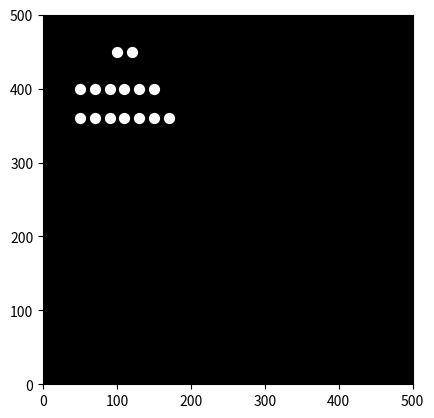

Reproduce this figure in Python.

import matplotlib.pyplot as plt
import matplotlib.animation as animation
import numpy as np

# Define the coordinates of the 15 point-lights over time
# This is a simplified example and would need to be adjusted for realistic motion
# Each point is represented by a list of its x and y coordinates over time
num_frames = 60
points = []

# Example point - head (adjust values for realistic rolling motion)
head_x = np.linspace(100, 300, num_frames) + 20 * np.sin(np.linspace(0, 2 * np.pi, num_frames))
head_y = np.linspace(400, 400, num_frames) + 50 * np.cos(np.linspace(0, np.pi, num_frames)) * np.cos(np.linspace(0, np.pi, num_frames))
points.append([head_x, head_y])

# Example point (add more points for the rest of the body)
shoulder_x = head_x + 20 * np.cos(np.linspace(0, 2 * np.pi, num_frames))
shoulder_y = head_y + 30 * np.sin(np.linspace(0, 2 * np.pi, num_frames))
points.append([shoulder_x, shoulder_y])

# Simulate rolling by changing y coordinates relative to a rolling center
center_x = head_x
center_y = head_y - 50

def create_rolling_point(offset_x, offset_y):
    angle = np.linspace(0, 2 * np.pi, num_frames)
    x = center_x + offset_x * np.cos(angle) - offset_y * np.sin(angle)
    y = center_y + offset_x * np.sin(angle) + offset_y * np.cos(angle)
    return x,y


for i in range(13):
    offset_x = (i % 7) * 20 - 50
    offset_y = (i // 7) * 40 - 40
    x, y = create_rolling_point(offset_x, offset_y)
    points.append([x, y])




# Set up the figure and axes
fig, ax = plt.subplots()
ax.set_xlim(0, 500)
ax.set_ylim(0, 500)
ax.set_aspect('equal')
ax.set_facecolor('black')

# Create the point-light scatter plot
scat = ax.scatter([], [], s=50, c='white')


# Update function for the animation
def update(frame):
    x_coords = [point[0][frame] for point in points]
    y_coords = [point[1][frame] for point in points]

    scat.set_offsets(np.c_[x_coords, y_coords])
    return scat,

# Create the animation
ani = animation.FuncAnimation(fig, update, frames=num_frames, interval=30, blit=True)


# Save the animation (optional)
# ani.save('rolling_animation.gif', writer='pillow')

# Show the animation
plt.show()
